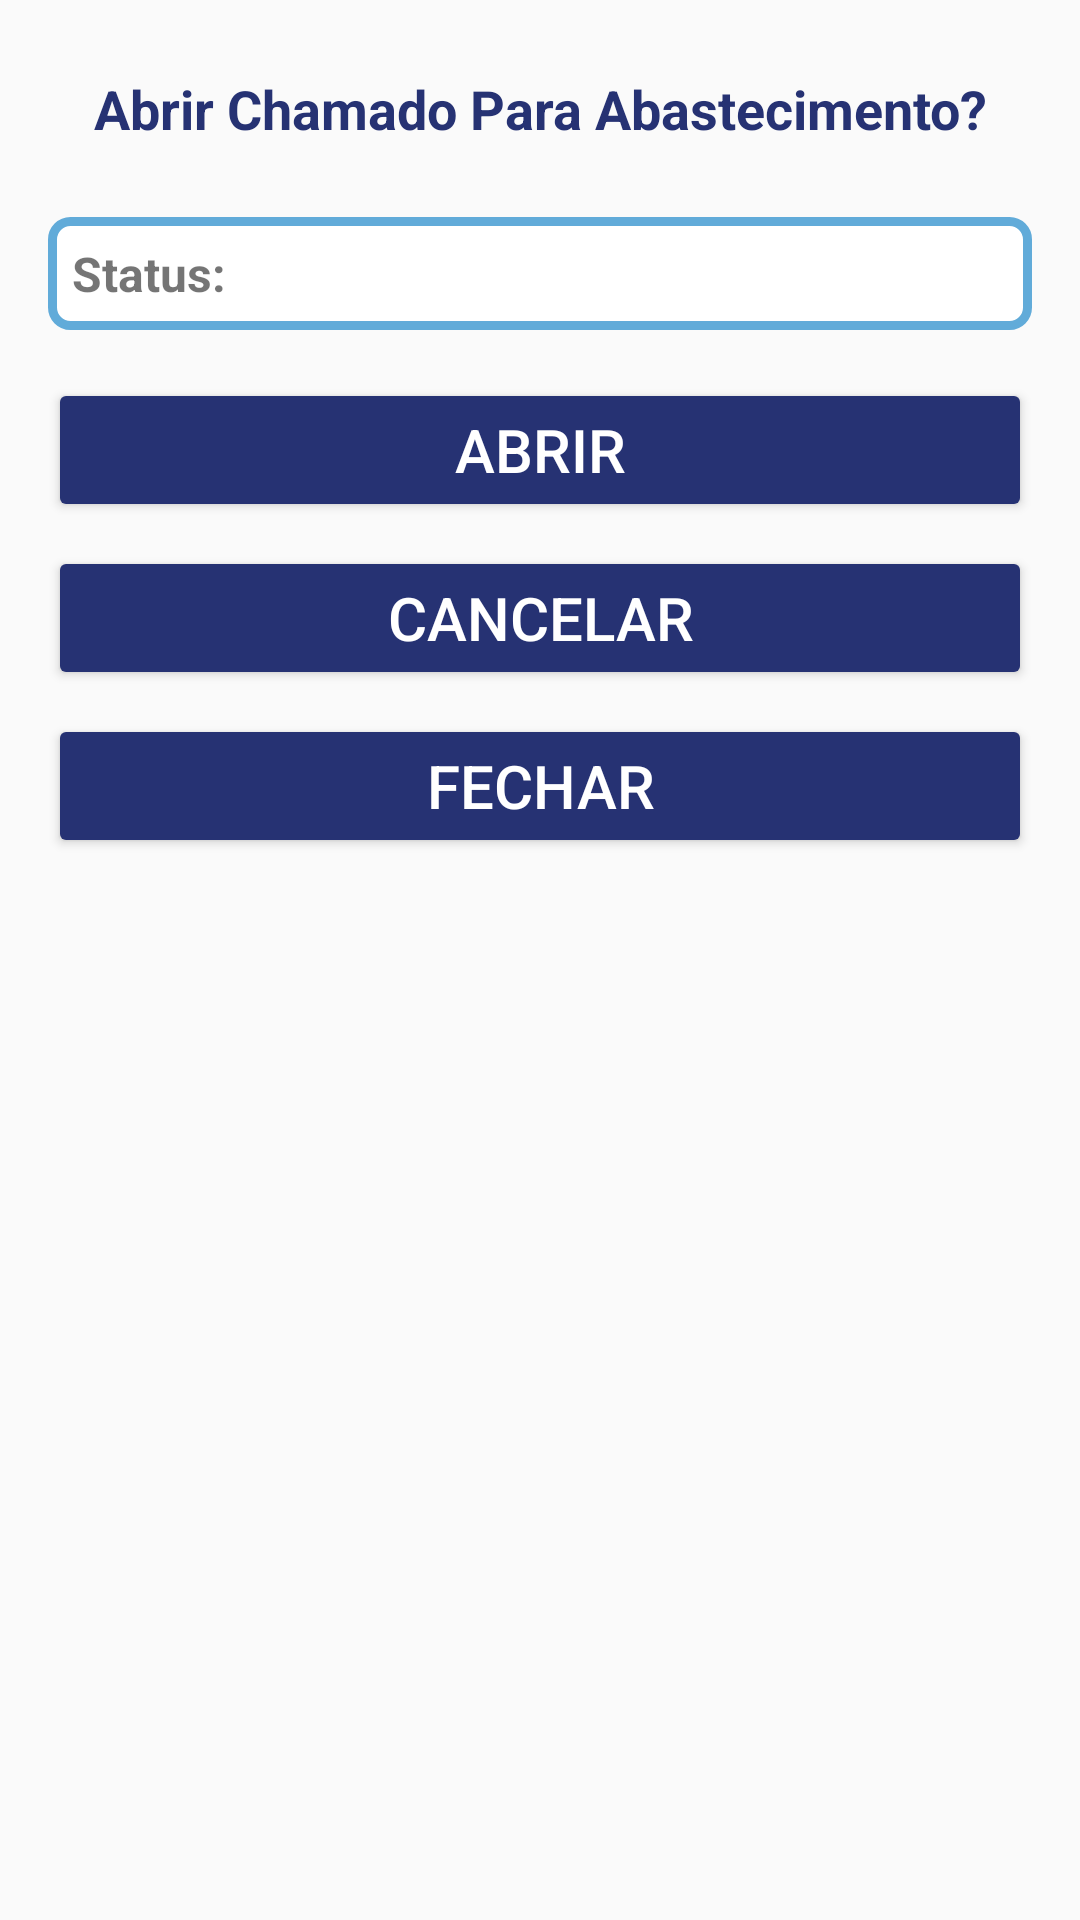

Produce the Android XML layout that renders to this screen, including the resource entries it uses.
<!-- AndroidManifest.xml: application theme Theme.Motorista_MKV -->
<!-- res/layout/popup_fuel_request.xml -->
<?xml version="1.0" encoding="utf-8"?>
<androidx.constraintlayout.widget.ConstraintLayout xmlns:android="http://schemas.android.com/apk/res/android"
    xmlns:tools="http://schemas.android.com/tools"
    android:layout_width="match_parent"
    android:layout_height="match_parent">

    <LinearLayout
        xmlns:android="http://schemas.android.com/apk/res/android"
        android:layout_width="match_parent"
        android:layout_height="wrap_content"
        android:orientation="vertical"
        android:padding="16dp"
        tools:ignore="MissingConstraints">

        <TextView
            android:id="@+id/popupTitle"
            android:layout_width="match_parent"
            android:layout_height="wrap_content"
            android:text="Abrir Chamado Para Abastecimento?"
            android:textSize="18sp"
            android:textColor="@color/azul_escuro"
            android:padding="8dp"
            android:textStyle="bold"
            android:gravity="center"
            android:layout_marginBottom="16dp" />

        <TextView
            android:id="@+id/statusTextView"
            android:layout_width="match_parent"
            android:layout_height="wrap_content"
            android:text="Status:"
            android:background="@drawable/edittext_background"
            android:padding="8dp"
            android:textSize="16sp"
            android:textStyle="bold"
            android:layout_marginBottom="16dp" />

        <Button
            android:id="@+id/abrirButton"
            android:backgroundTint="@color/azul_escuro"
            android:textColor="@color/white"
            android:textSize="20sp"
            android:layout_width="match_parent"
            android:layout_height="wrap_content"
            android:text="Abrir" />

        <Button
            android:id="@+id/cancelarButton"
            android:layout_width="match_parent"
            android:layout_height="wrap_content"
            android:text="Cancelar"
            android:backgroundTint="@color/azul_escuro"
            android:textColor="@color/white"
            android:textSize="20sp"
            android:layout_marginTop="8dp" />

        <Button
            android:id="@+id/fecharButton"
            android:layout_width="match_parent"
            android:layout_height="wrap_content"
            android:text="Fechar"
            android:backgroundTint="@color/azul_escuro"
            android:textColor="@color/white"
            android:textSize="20sp"
            android:layout_marginTop="8dp" />
    </LinearLayout>

</androidx.constraintlayout.widget.ConstraintLayout>
<!-- resources referenced by this layout -->
<resources>
  <color name="azul_escuro">#263273</color>
  <color name="white">#FFFFFFFF</color>
  <!-- drawable edittext_background (drawable) -->
  <?xml version="1.0" encoding="utf-8"?>
  <shape xmlns:android="http://schemas.android.com/apk/res/android">
      <solid android:color="#FFFFFF"/> 
      <corners android:radius="6dp"/> 
      <stroke
          android:width="3dp"
          android:color="#61ABD9"/> 
  </shape>
  <style name="Theme.Motorista_MKV" parent="Theme.AppCompat.DayNight.NoActionBar">
          
          <item name="colorPrimary">@color/purple_500</item>
          <item name="colorPrimaryVariant">@color/azul_escuro</item>
          <item name="colorPrimaryContainer">@color/azul_escuro</item>
          <item name="colorOnPrimary">@color/white</item>
          
          <item name="colorSecondary">@color/teal_200</item>
          <item name="colorSecondaryVariant">@color/teal_700</item>
          <item name="colorOnSecondary">@color/white</item>
          
          <item name="android:statusBarColor">?attr/colorPrimaryVariant</item>
          
          <item name="colorSurface">@color/white</item>
          <item name="colorOnSurface">@color/black</item>
      </style>
  <color name="purple_500">#FF6200EE</color>
  <color name="teal_200">#FF03DAC5</color>
  <color name="teal_700">#FF018786</color>
  <color name="black">#FF000000</color>
</resources>
